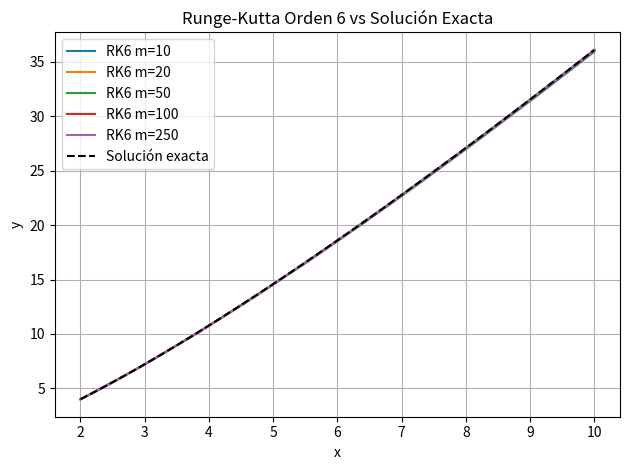

Write the Python code that produced this figure.
import numpy as np
import matplotlib.pyplot as plt

def f(x, y):
    return (x + y) / x

def runge_kutta_6(a, b, y0, m):
    h = (b - a) / (m - 1)
    x_points = np.linspace(a, b, m)
    y_points = np.zeros(m)
    y_points[0] = y0

    for n in range(1, m):
        x_old = x_points[n - 1]
        y_old = y_points[n - 1]

        k1 = h * f(x_old, y_old)
        k2 = h * f(x_old + h/3, y_old + k1/3)
        k3 = h * f(x_old + 2*h/5, y_old + (4*k1 + 6*k2)/25)
        k4 = h * f(x_old + h, y_old + (k1 - 12*k2 + 15*k3)/4)
        k5 = h * f(x_old + 2*h/3, y_old + (6*k1 + 90*k2 - 50*k3 + 8*k4)/81)
        k6 = h * f(x_old + 4*h/5, y_old + (6*k1 + 36*k2 + 10*k3 + 8*k4)/75)

        y_points[n] = y_old + (23*k1 + 125*k2 - 81*k5 + 125*k6)/192

    return x_points, y_points

def exact_solution(x):
    return x * np.log(x / 2) + 2 * x

if __name__ == "__main__":
    m_values = [10, 20, 50, 100, 250]
    solutions = [runge_kutta_6(2, 10, 4, m) for m in m_values]
    x_exact = np.linspace(2, 10, 1000)
    y_exact = exact_solution(x_exact)

    for (x, y), m in zip(solutions, m_values):
        plt.plot(x, y, label=f'RK6 m={m}')

    plt.plot(x_exact, y_exact, 'k--', label='Solución exacta')
    plt.title("Runge-Kutta Orden 6 vs Solución Exacta")
    plt.xlabel("x")
    plt.ylabel("y")
    plt.legend()
    plt.grid(True)
    plt.tight_layout()
    plt.show()
